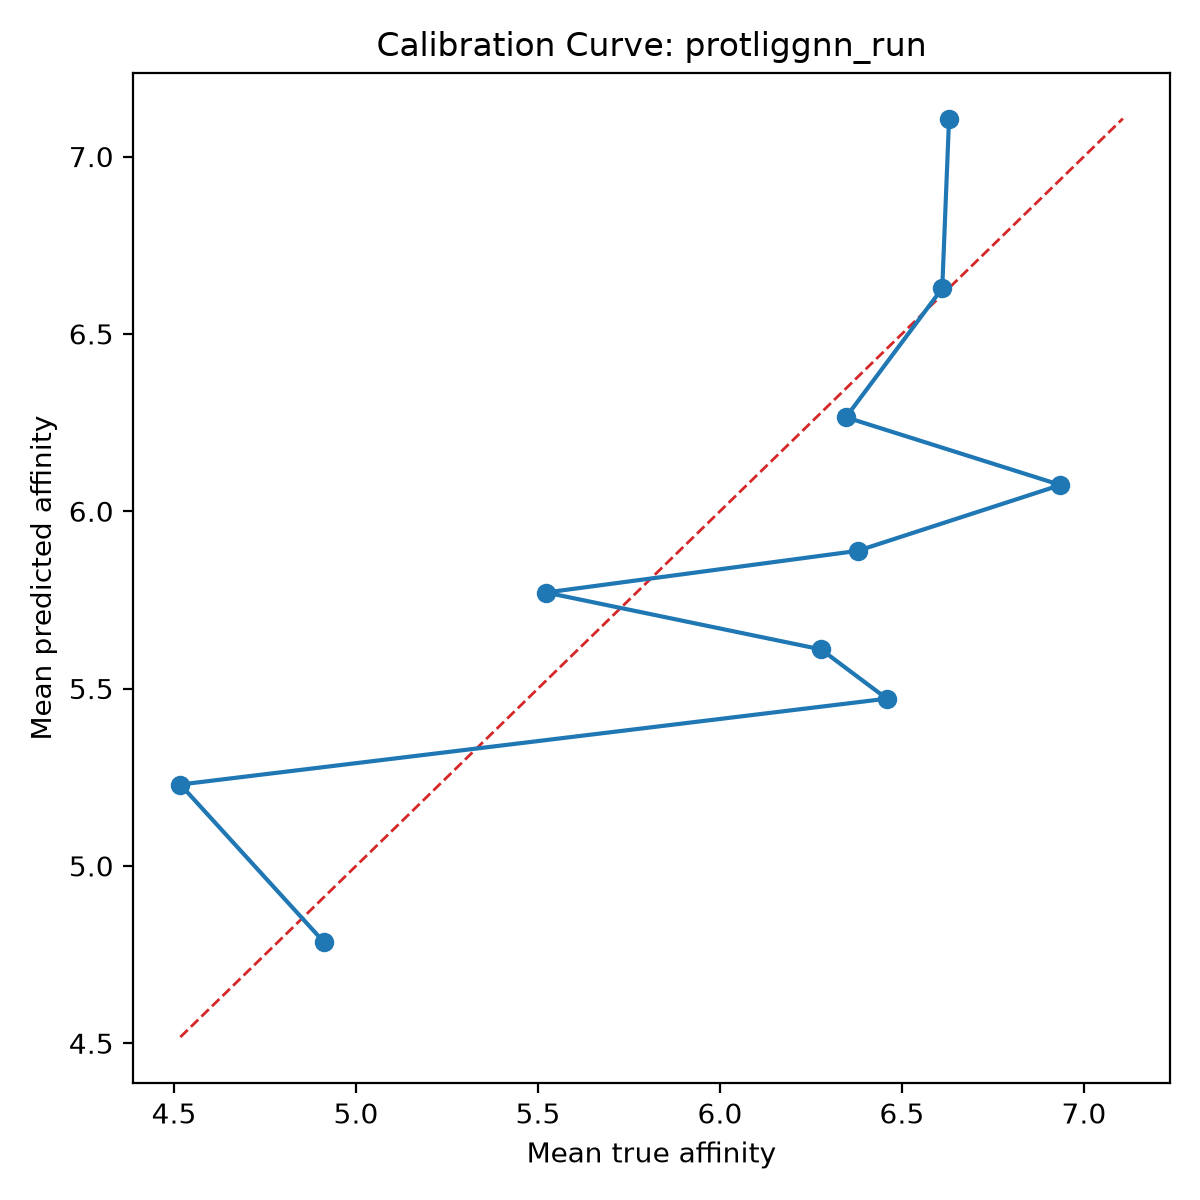

The table this chart was drawn from, first rows:
bin, count, mean_prediction, mean_true, calibration_error
1, 10, 4.784, 4.913, -0.1285
2, 10, 5.229, 4.517, 0.7121
3, 10, 5.471, 6.459, -0.9871
4, 10, 5.61, 6.278, -0.6675
5, 10, 5.771, 5.522, 0.2486
6, 10, 5.888, 6.378, -0.4898
7, 10, 6.074, 6.936, -0.8617
8, 10, 6.265, 6.346, -0.08119
9, 10, 6.628, 6.611, 0.01769
10, 10, 7.107, 6.629, 0.4776
